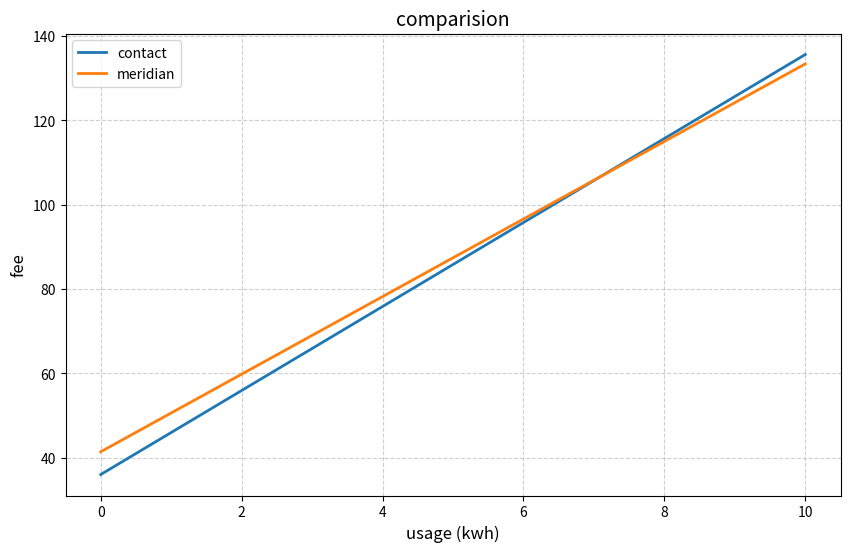

The matplotlib source for this figure:
import numpy as np
import matplotlib.pyplot as plt

def calculate_monthly_cost(price_per_kwh, daily_charge, paid_usage, free_usage, days_per_month=30):
    """ 计算每月总电费 """
    daily_cost = daily_charge + (paid_usage * price_per_kwh)  # 只计算收费部分的用电量
    return daily_cost * days_per_month

def plot_cost_curves(companies, max_paid_usage=50, days_per_month=30):
    """ 绘制电费随收费用电量变化的曲线 """
    paid_usages = np.arange(0, max_paid_usage + 1, 1)  # 0 到 max_paid_usage，每隔 1 递增
    plt.figure(figsize=(10, 6))

    for company, data in companies.items():
        monthly_costs = [
            calculate_monthly_cost(data["price_per_kwh"], data["daily_charge"], pu, data["free_usage"], days_per_month)
            for pu in paid_usages
        ]
        plt.plot(paid_usages, monthly_costs, label=company, linewidth=2)

    plt.xlabel("usage (kwh)", fontsize=12)
    plt.ylabel("fee", fontsize=12)
    plt.title("comparision", fontsize=14)
    plt.legend()
    plt.grid(True, linestyle="--", alpha=0.6)
    plt.show()

def main():
    # 每家公司电费信息
    companies = {
        "contact": {"price_per_kwh": 0.332, "daily_charge": 1.2, "free_usage": 10},
        "meridian": {"price_per_kwh": 0.3066, "daily_charge": 1.38, "free_usage": 10},
        # "C": {"price_per_kwh": 0.4, "daily_charge": 1.5, "free_usage": 3},
    }

    plot_cost_curves(companies, max_paid_usage=10, days_per_month=30)  # 最高收费用电量设为 50 度

if __name__ == "__main__":
    main()
